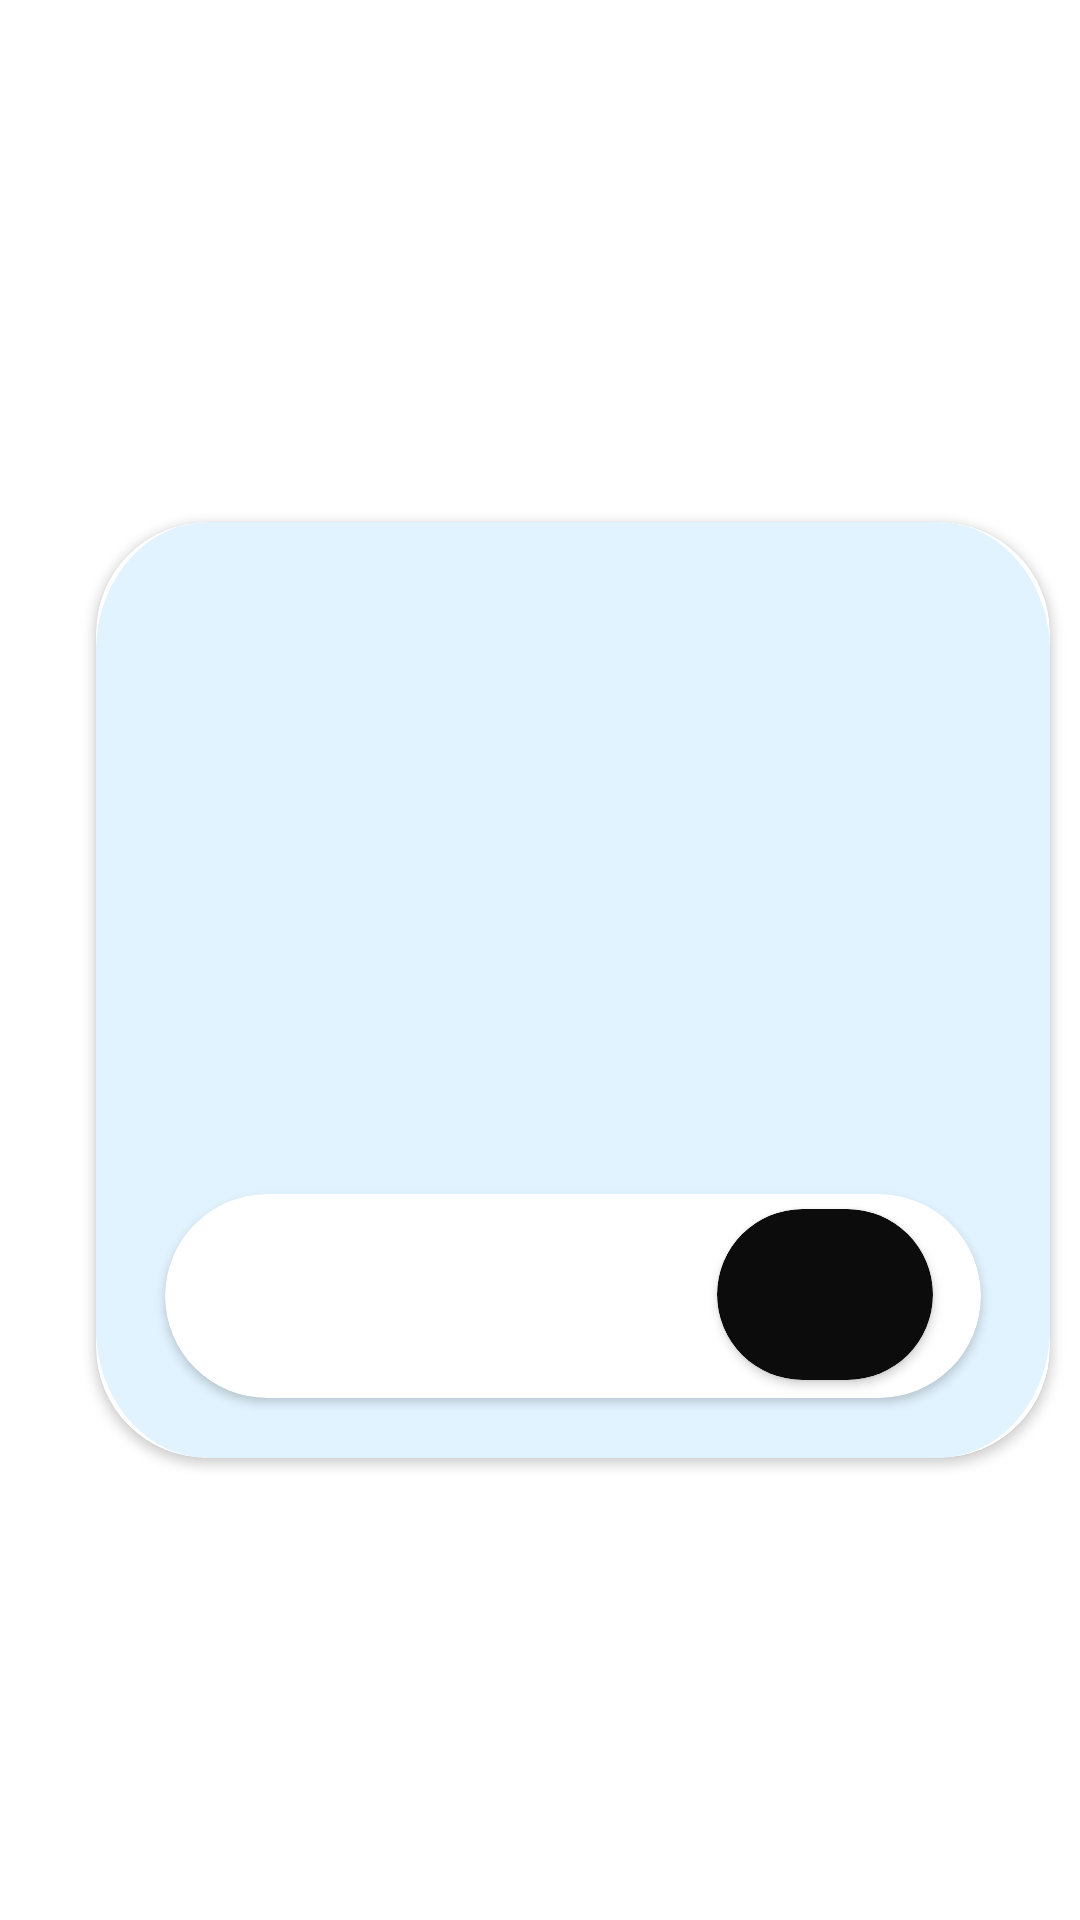

Android layout source for this screen:
<!-- AndroidManifest.xml: application theme Theme.Oncash -->
<!-- res/layout/offer_recyerview.xml -->
<?xml version="1.0" encoding="utf-8"?>
<androidx.constraintlayout.widget.ConstraintLayout xmlns:android="http://schemas.android.com/apk/res/android"
    xmlns:app="http://schemas.android.com/apk/res-auto"
    xmlns:tools="http://schemas.android.com/tools"
    android:layout_width="match_parent"
    android:layout_height="wrap_content">

    <androidx.cardview.widget.CardView
        android:layout_width="318dp"
        android:layout_height="312dp"
        android:layout_marginStart="70dp"
        android:layout_marginTop="20dp"
        android:layout_marginEnd="48dp"
        app:cardCornerRadius="37dp"
        app:layout_constraintBottom_toBottomOf="parent"
        app:layout_constraintEnd_toEndOf="parent"
        app:layout_constraintStart_toStartOf="parent"
        app:layout_constraintTop_toTopOf="parent">


        <androidx.constraintlayout.widget.ConstraintLayout
            android:id="@+id/offer_recylerview_background"
            android:layout_width="318dp"
            android:layout_height="312dp"
            android:layout_alignParentStart="true"
            android:layout_alignParentTop="true"

            android:background="@drawable/rectangle_1"
            app:layout_constraintBottom_toBottomOf="parent"
            app:layout_constraintEnd_toEndOf="parent"
            app:layout_constraintHorizontal_bias="1.0"
            app:layout_constraintStart_toStartOf="parent"
            app:layout_constraintTop_toTopOf="parent"
            app:layout_constraintVertical_bias="0.0">


            
            
            
            
            
            
            
            
            
            
            
            
            


            <TextView
                android:id="@+id/offer_name"
                android:layout_width="wrap_content"
                android:layout_height="47dp"
                android:layout_marginTop="104dp"
                android:paddingLeft="0dp"
                android:textSize="34sp"
                android:textStyle="bold"
                app:layout_constraintEnd_toEndOf="parent"
                app:layout_constraintStart_toStartOf="parent"
                app:layout_constraintTop_toTopOf="parent"
                tools:text="Tata Neu" />


            <androidx.cardview.widget.CardView
                android:layout_width="272dp"
                android:layout_height="68dp"
                android:layout_alignParentLeft="true"
                android:layout_alignParentTop="true"
                android:layout_marginBottom="20dp"
                android:background="#00000000"
                app:cardCornerRadius="37dp"
                app:layout_constraintBottom_toBottomOf="parent"
                app:layout_constraintEnd_toEndOf="@+id/offer_recylerview_background"
                app:layout_constraintStart_toStartOf="@+id/offer_recylerview_background">

                <androidx.constraintlayout.widget.ConstraintLayout
                    android:layout_width="match_parent"
                    android:layout_height="match_parent">

                    <TextView
                        android:id="@+id/offer_desciption"
                        android:layout_width="wrap_content"
                        android:layout_height="wrap_content"
                        android:layout_marginStart="8dp"
                        android:layout_marginEnd="8dp"
                        android:layout_marginBottom="24dp"
                        android:textColor="#131313"
                        android:textSize="16sp"
                        app:layout_constraintBottom_toBottomOf="parent"
                        app:layout_constraintEnd_toStartOf="@+id/Home_weekly_Button"
                        app:layout_constraintHorizontal_bias="0.475"
                        app:layout_constraintStart_toStartOf="parent"
                        app:layout_constraintTop_toTopOf="parent"
                        app:layout_constraintVertical_bias="1.0"
                        tools:text="Install and Earn" />

                    <androidx.cardview.widget.CardView
                        android:id="@+id/Home_weekly_Button"
                        android:layout_width="72dp"
                        android:layout_height="57dp"
                        android:layout_alignParentStart="true"
                        android:layout_alignParentTop="true"
                        android:layout_marginEnd="16dp"
                        android:layout_marginBottom="6dp"
                        app:cardBackgroundColor="#0C0C0C"
                        app:cardCornerRadius="37dp"
                        app:layout_constraintBottom_toBottomOf="parent"
                        app:layout_constraintEnd_toEndOf="parent"
                        app:layout_constraintTop_toTopOf="parent"
                        app:layout_constraintVertical_bias="1.0">


                        <TextView
                            android:id="@+id/offer_price"
                            android:layout_width="match_parent"
                            android:layout_height="wrap_content"
                            android:layout_marginTop="17dp"
                            android:layout_marginEnd="10dp"
                            android:layout_marginBottom="15dp"
                            android:paddingStart="15dp"
                            android:textColor="#E1DDDD"
                            android:textSize="13sp"
                            app:layout_constraintBottom_toBottomOf="parent"
                            app:layout_constraintEnd_toEndOf="parent"
                            app:layout_constraintStart_toEndOf="@+id/offer_desciption"
                            app:layout_constraintTop_toTopOf="parent"
                            app:layout_constraintVertical_bias="0"
                            tools:text="Rs 12" />

                    </androidx.cardview.widget.CardView>

                </androidx.constraintlayout.widget.ConstraintLayout>

            </androidx.cardview.widget.CardView>
        </androidx.constraintlayout.widget.ConstraintLayout>
    </androidx.cardview.widget.CardView>
</androidx.constraintlayout.widget.ConstraintLayout>
<!-- resources referenced by this layout -->
<resources>
  <!-- drawable offer_image (drawable) -->
  <?xml version="1.0" encoding="utf-8"?>
  <vector
      xmlns:android="http://schemas.android.com/apk/res/android"
      xmlns:aapt="http://schemas.android.com/aapt"
      android:width="122dp"
      android:height="119dp"
      android:viewportWidth="122"
      android:viewportHeight="119"
      >
  
      <group>
  
          <clip-path
              android:pathData="M28 0H94C109.464 0 122 12.536 122 28V91C122 106.464 109.464 119 94 119H28C12.536 119 0 106.464 0 91V28C0 12.536 12.536 0 28 0Z"
              />
  
      </group>
  
  </vector>
  <!-- drawable rectangle_1 (drawable) -->
  <?xml version="1.0" encoding="utf-8"?>
  <vector
      xmlns:android="http://schemas.android.com/apk/res/android"
      xmlns:aapt="http://schemas.android.com/aapt"
      android:width="318dp"
      android:height="312dp"
      android:viewportWidth="318"
      android:viewportHeight="312"
      >
  
      <group>
  
          <clip-path
              android:pathData="M37 0H281C301.435 0 318 16.5655 318 37V275C318 295.435 301.435 312 281 312H37C16.5655 312 0 295.435 0 275V37C0 16.5655 16.5655 0 37 0Z"
              />
  
          <path
              android:pathData="M0 0V312H318V0"
              android:fillColor="#D9D9D9"
              />
  
      </group>
  
  </vector>
  <style name="Theme.Oncash" parent="Theme.MaterialComponents.DayNight.NoActionBar">
          
          <item name="colorPrimary">@color/purple_500</item>
          <item name="colorPrimaryVariant">@color/purple_700</item>
          <item name="colorOnPrimary">@color/white</item>
          
          <item name="colorSecondary">@color/teal_200</item>
          <item name="colorSecondaryVariant">@color/teal_700</item>
          <item name="colorOnSecondary">@color/black</item>
          
          <item name="android:statusBarColor">?attr/colorPrimaryVariant</item>
          
      </style>
  <color name="purple_500">#FF6200EE</color>
  <color name="purple_700">#3c4952</color>
  <color name="white">#FFFFFFFF</color>
  <color name="teal_200">#FF03DAC5</color>
  <color name="teal_700">#FF018786</color>
  <color name="black">#FF000000</color>
</resources>
